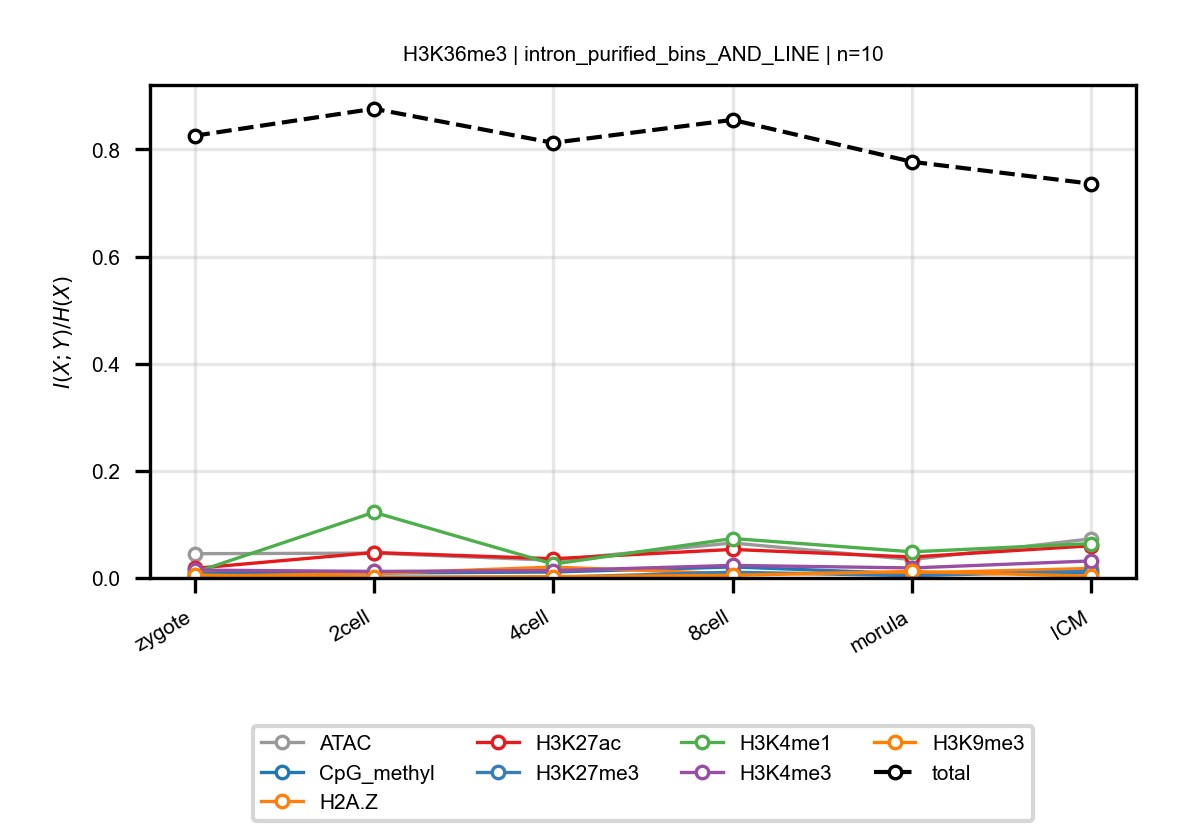

The table this chart was drawn from, first rows:
anchor, target, n_bins, stage, block, normalized_mi
H3K36me3, ATAC, 10, zygote, intron_purified_bins_AND_LINE, 0.04532
H3K36me3, ATAC, 10, 2cell, intron_purified_bins_AND_LINE, 0.04637
H3K36me3, ATAC, 10, 4cell, intron_purified_bins_AND_LINE, 0.03299
H3K36me3, ATAC, 10, 8cell, intron_purified_bins_AND_LINE, 0.06535
H3K36me3, ATAC, 10, morula, intron_purified_bins_AND_LINE, 0.03438
H3K36me3, ATAC, 10, ICM, intron_purified_bins_AND_LINE, 0.07319
H3K36me3, CpG_methyl, 10, zygote, intron_purified_bins_AND_LINE, 0.008324
H3K36me3, CpG_methyl, 10, 2cell, intron_purified_bins_AND_LINE, 0.009181
H3K36me3, CpG_methyl, 10, 4cell, intron_purified_bins_AND_LINE, 0.01112
H3K36me3, CpG_methyl, 10, 8cell, intron_purified_bins_AND_LINE, 0.02059
H3K36me3, CpG_methyl, 10, morula, intron_purified_bins_AND_LINE, 0.007908
H3K36me3, CpG_methyl, 10, ICM, intron_purified_bins_AND_LINE, 0.009829
H3K36me3, H2A.Z, 10, zygote, intron_purified_bins_AND_LINE, 0.003304
H3K36me3, H2A.Z, 10, 2cell, intron_purified_bins_AND_LINE, 0.008301
H3K36me3, H2A.Z, 10, 4cell, intron_purified_bins_AND_LINE, 0.02032
H3K36me3, H2A.Z, 10, 8cell, intron_purified_bins_AND_LINE, 0.007912
H3K36me3, H2A.Z, 10, morula, intron_purified_bins_AND_LINE, 0.009297
H3K36me3, H2A.Z, 10, ICM, intron_purified_bins_AND_LINE, 0.01782
H3K36me3, H3K27ac, 10, zygote, intron_purified_bins_AND_LINE, 0.01791
H3K36me3, H3K27ac, 10, 2cell, intron_purified_bins_AND_LINE, 0.04753
H3K36me3, H3K27ac, 10, 4cell, intron_purified_bins_AND_LINE, 0.0359
H3K36me3, H3K27ac, 10, 8cell, intron_purified_bins_AND_LINE, 0.0533
H3K36me3, H3K27ac, 10, morula, intron_purified_bins_AND_LINE, 0.03914
H3K36me3, H3K27ac, 10, ICM, intron_purified_bins_AND_LINE, 0.06016
H3K36me3, H3K27me3, 10, zygote, intron_purified_bins_AND_LINE, 0.0008973
H3K36me3, H3K27me3, 10, 2cell, intron_purified_bins_AND_LINE, 0.001529
H3K36me3, H3K27me3, 10, 4cell, intron_purified_bins_AND_LINE, 0.00126
H3K36me3, H3K27me3, 10, 8cell, intron_purified_bins_AND_LINE, 0.01078
H3K36me3, H3K27me3, 10, morula, intron_purified_bins_AND_LINE, 0.004219
H3K36me3, H3K27me3, 10, ICM, intron_purified_bins_AND_LINE, 0.01248
H3K36me3, H3K4me1, 10, zygote, intron_purified_bins_AND_LINE, 0.01017
H3K36me3, H3K4me1, 10, 2cell, intron_purified_bins_AND_LINE, 0.1226
H3K36me3, H3K4me1, 10, 4cell, intron_purified_bins_AND_LINE, 0.02591
H3K36me3, H3K4me1, 10, 8cell, intron_purified_bins_AND_LINE, 0.07368
H3K36me3, H3K4me1, 10, morula, intron_purified_bins_AND_LINE, 0.04881
H3K36me3, H3K4me1, 10, ICM, intron_purified_bins_AND_LINE, 0.06425
H3K36me3, H3K4me3, 10, zygote, intron_purified_bins_AND_LINE, 0.01465
H3K36me3, H3K4me3, 10, 2cell, intron_purified_bins_AND_LINE, 0.01226
H3K36me3, H3K4me3, 10, 4cell, intron_purified_bins_AND_LINE, 0.01365
H3K36me3, H3K4me3, 10, 8cell, intron_purified_bins_AND_LINE, 0.02349
H3K36me3, H3K4me3, 10, morula, intron_purified_bins_AND_LINE, 0.01872
H3K36me3, H3K4me3, 10, ICM, intron_purified_bins_AND_LINE, 0.0318
H3K36me3, H3K9me3, 10, zygote, intron_purified_bins_AND_LINE, 0.005617
H3K36me3, H3K9me3, 10, 2cell, intron_purified_bins_AND_LINE, 0.0009331
H3K36me3, H3K9me3, 10, 4cell, intron_purified_bins_AND_LINE, 0.002607
H3K36me3, H3K9me3, 10, 8cell, intron_purified_bins_AND_LINE, 0.004936
H3K36me3, H3K9me3, 10, morula, intron_purified_bins_AND_LINE, 0.01217
H3K36me3, H3K9me3, 10, ICM, intron_purified_bins_AND_LINE, 0.003204
H3K36me3, total, 10, zygote, intron_purified_bins_AND_LINE, 0.8255
H3K36me3, total, 10, 2cell, intron_purified_bins_AND_LINE, 0.876
H3K36me3, total, 10, 4cell, intron_purified_bins_AND_LINE, 0.8123
H3K36me3, total, 10, 8cell, intron_purified_bins_AND_LINE, 0.8552
H3K36me3, total, 10, morula, intron_purified_bins_AND_LINE, 0.7769
H3K36me3, total, 10, ICM, intron_purified_bins_AND_LINE, 0.736
